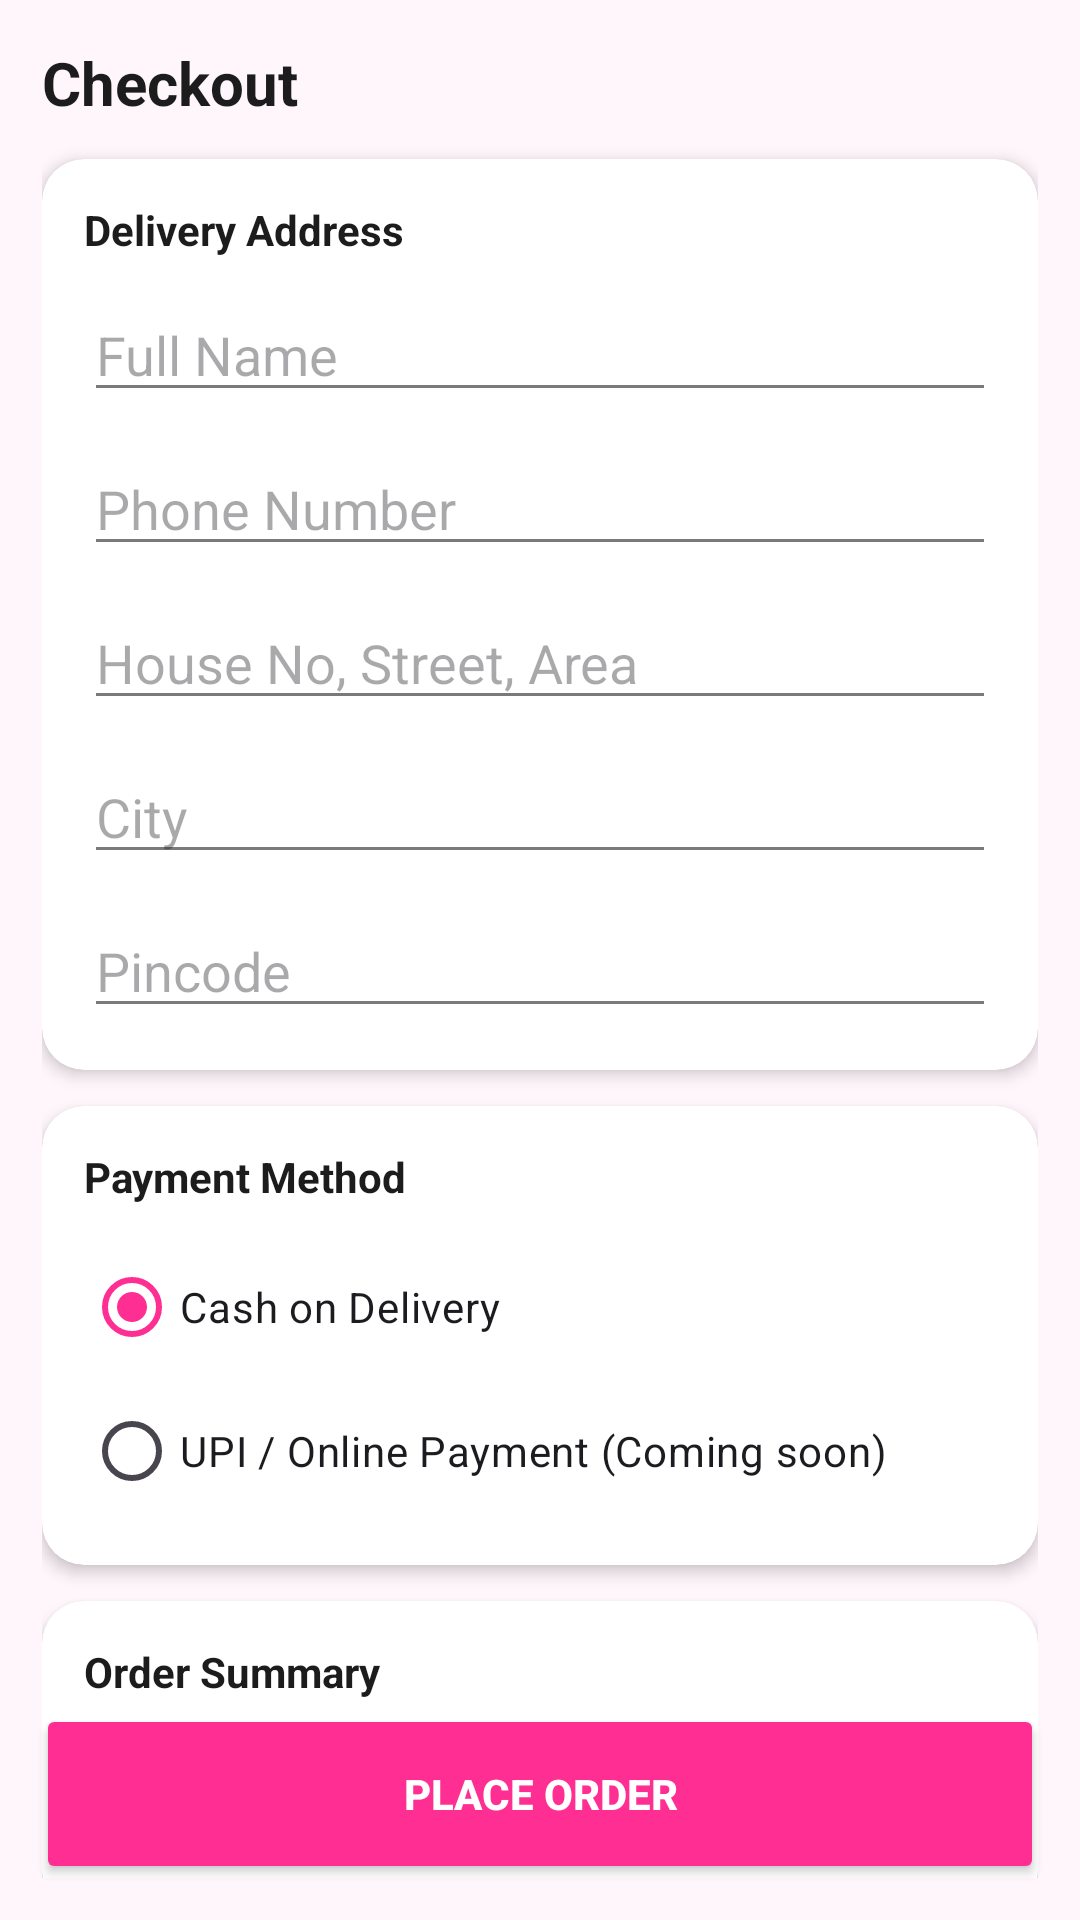

Produce the Android XML layout that renders to this screen, including the resource entries it uses.
<!-- AndroidManifest.xml: application theme Theme.GlowCart -->
<!-- res/layout/activity_checkout.xml -->
<?xml version="1.0" encoding="utf-8"?>
<androidx.coordinatorlayout.widget.CoordinatorLayout xmlns:android="http://schemas.android.com/apk/res/android"
    xmlns:app="http://schemas.android.com/apk/res-auto"
    android:layout_width="match_parent"
    android:layout_height="match_parent"
    android:background="@color/app_bg">

    <androidx.core.widget.NestedScrollView
        android:layout_width="match_parent"
        android:layout_height="match_parent"
        android:padding="14dp"
        android:paddingBottom="90dp">

        <LinearLayout
            android:layout_width="match_parent"
            android:layout_height="wrap_content"
            android:orientation="vertical">

            <TextView
                android:layout_width="match_parent"
                android:layout_height="wrap_content"
                android:text="Checkout"
                android:textSize="20sp"
                android:textStyle="bold"
                android:textColor="@color/black"
                android:paddingBottom="12dp" />

            
            <androidx.cardview.widget.CardView
                android:layout_width="match_parent"
                android:layout_height="wrap_content"
                app:cardCornerRadius="14dp"
                app:cardElevation="3dp"
                app:cardBackgroundColor="@color/white">

                <LinearLayout
                    android:layout_width="match_parent"
                    android:layout_height="wrap_content"
                    android:orientation="vertical"
                    android:padding="14dp">

                    <TextView
                        android:layout_width="wrap_content"
                        android:layout_height="wrap_content"
                        android:text="Delivery Address"
                        android:textStyle="bold"
                        android:textColor="@color/black" />

                    <EditText
                        android:id="@+id/etFullName"
                        android:layout_width="match_parent"
                        android:layout_height="wrap_content"
                        android:hint="Full Name"
                        android:layout_marginTop="10dp" />

                    <EditText
                        android:id="@+id/etPhone"
                        android:layout_width="match_parent"
                        android:layout_height="wrap_content"
                        android:hint="Phone Number"
                        android:inputType="phone"
                        android:layout_marginTop="10dp" />

                    <EditText
                        android:id="@+id/etAddress"
                        android:layout_width="match_parent"
                        android:layout_height="wrap_content"
                        android:hint="House No, Street, Area"
                        android:layout_marginTop="10dp" />

                    <EditText
                        android:id="@+id/etCity"
                        android:layout_width="match_parent"
                        android:layout_height="wrap_content"
                        android:hint="City"
                        android:layout_marginTop="10dp" />

                    <EditText
                        android:id="@+id/etPincode"
                        android:layout_width="match_parent"
                        android:layout_height="wrap_content"
                        android:hint="Pincode"
                        android:inputType="number"
                        android:maxLength="6"
                        android:layout_marginTop="10dp" />
                </LinearLayout>
            </androidx.cardview.widget.CardView>

            
            <androidx.cardview.widget.CardView
                android:layout_width="match_parent"
                android:layout_height="wrap_content"
                android:layout_marginTop="12dp"
                app:cardCornerRadius="14dp"
                app:cardElevation="3dp"
                app:cardBackgroundColor="@color/white">

                <LinearLayout
                    android:layout_width="match_parent"
                    android:layout_height="wrap_content"
                    android:orientation="vertical"
                    android:padding="14dp">

                    <TextView
                        android:layout_width="wrap_content"
                        android:layout_height="wrap_content"
                        android:text="Payment Method"
                        android:textStyle="bold"
                        android:textColor="@color/black" />

                    <RadioGroup
                        android:id="@+id/rgPayment"
                        android:layout_width="match_parent"
                        android:layout_height="wrap_content"
                        android:layout_marginTop="10dp">

                        <RadioButton
                            android:id="@+id/rbCOD"
                            android:layout_width="wrap_content"
                            android:layout_height="wrap_content"
                            android:text="Cash on Delivery"
                            android:checked="true" />

                        <RadioButton
                            android:id="@+id/rbUPI"
                            android:layout_width="wrap_content"
                            android:layout_height="wrap_content"
                            android:text="UPI / Online Payment (Coming soon)" />
                    </RadioGroup>
                </LinearLayout>
            </androidx.cardview.widget.CardView>

            
            <androidx.cardview.widget.CardView
                android:layout_width="match_parent"
                android:layout_height="wrap_content"
                android:layout_marginTop="12dp"
                app:cardCornerRadius="14dp"
                app:cardElevation="3dp"
                app:cardBackgroundColor="@color/white">

                <LinearLayout
                    android:layout_width="match_parent"
                    android:layout_height="wrap_content"
                    android:orientation="vertical"
                    android:padding="14dp">

                    <TextView
                        android:layout_width="wrap_content"
                        android:layout_height="wrap_content"
                        android:text="Order Summary"
                        android:textStyle="bold"
                        android:textColor="@color/black" />

                    <TextView
                        android:id="@+id/tvItemsCount"
                        android:layout_width="wrap_content"
                        android:layout_height="wrap_content"
                        android:text="Items: 0"
                        android:textColor="@color/grey_text"
                        android:layout_marginTop="10dp" />

                    <TextView
                        android:id="@+id/tvTotalPayable"
                        android:layout_width="wrap_content"
                        android:layout_height="wrap_content"
                        android:text="Total: ₹0"
                        android:textStyle="bold"
                        android:textColor="@color/black"
                        android:textSize="16sp"
                        android:layout_marginTop="6dp" />

                </LinearLayout>
            </androidx.cardview.widget.CardView>

        </LinearLayout>
    </androidx.core.widget.NestedScrollView>

    <Button
        android:id="@+id/btnPlaceOrder"
        android:layout_width="match_parent"
        android:layout_height="60dp"
        android:layout_gravity="bottom"
        android:layout_margin="12dp"
        android:text="PLACE ORDER"
        android:textStyle="bold"
        android:textColor="@color/white"
        android:backgroundTint="@color/nykaa_pink" />

</androidx.coordinatorlayout.widget.CoordinatorLayout>
<!-- resources referenced by this layout -->
<resources>
  <color name="app_bg">#FFF6FB</color>
  <color name="black">#1C1C1C</color>
  <color name="grey_text">#7A7A7A</color>
  <color name="nykaa_pink">#FF2E93</color>
  <color name="white">#FFFFFF</color>
  <style name="Theme.GlowCart" parent="Theme.Material3.DayNight.NoActionBar">
          
          <item name="colorPrimary">@color/nykaa_pink</item>
          <item name="colorOnPrimary">@color/white</item>
  
          
          <item name="colorSecondary">@color/nykaa_pink_dark</item>
          <item name="colorOnSecondary">@color/white</item>
  
          
          <item name="android:colorBackground">@color/app_bg</item>
  
          
          <item name="android:statusBarColor">@color/nykaa_pink</item>
          <item name="android:windowLightStatusBar">false</item>
  
          
          <item name="android:textColorPrimary">@color/black</item>
          <item name="android:textColorSecondary">@color/grey_text</item>
      </style>
  <color name="nykaa_pink_dark">#E60073</color>
</resources>
